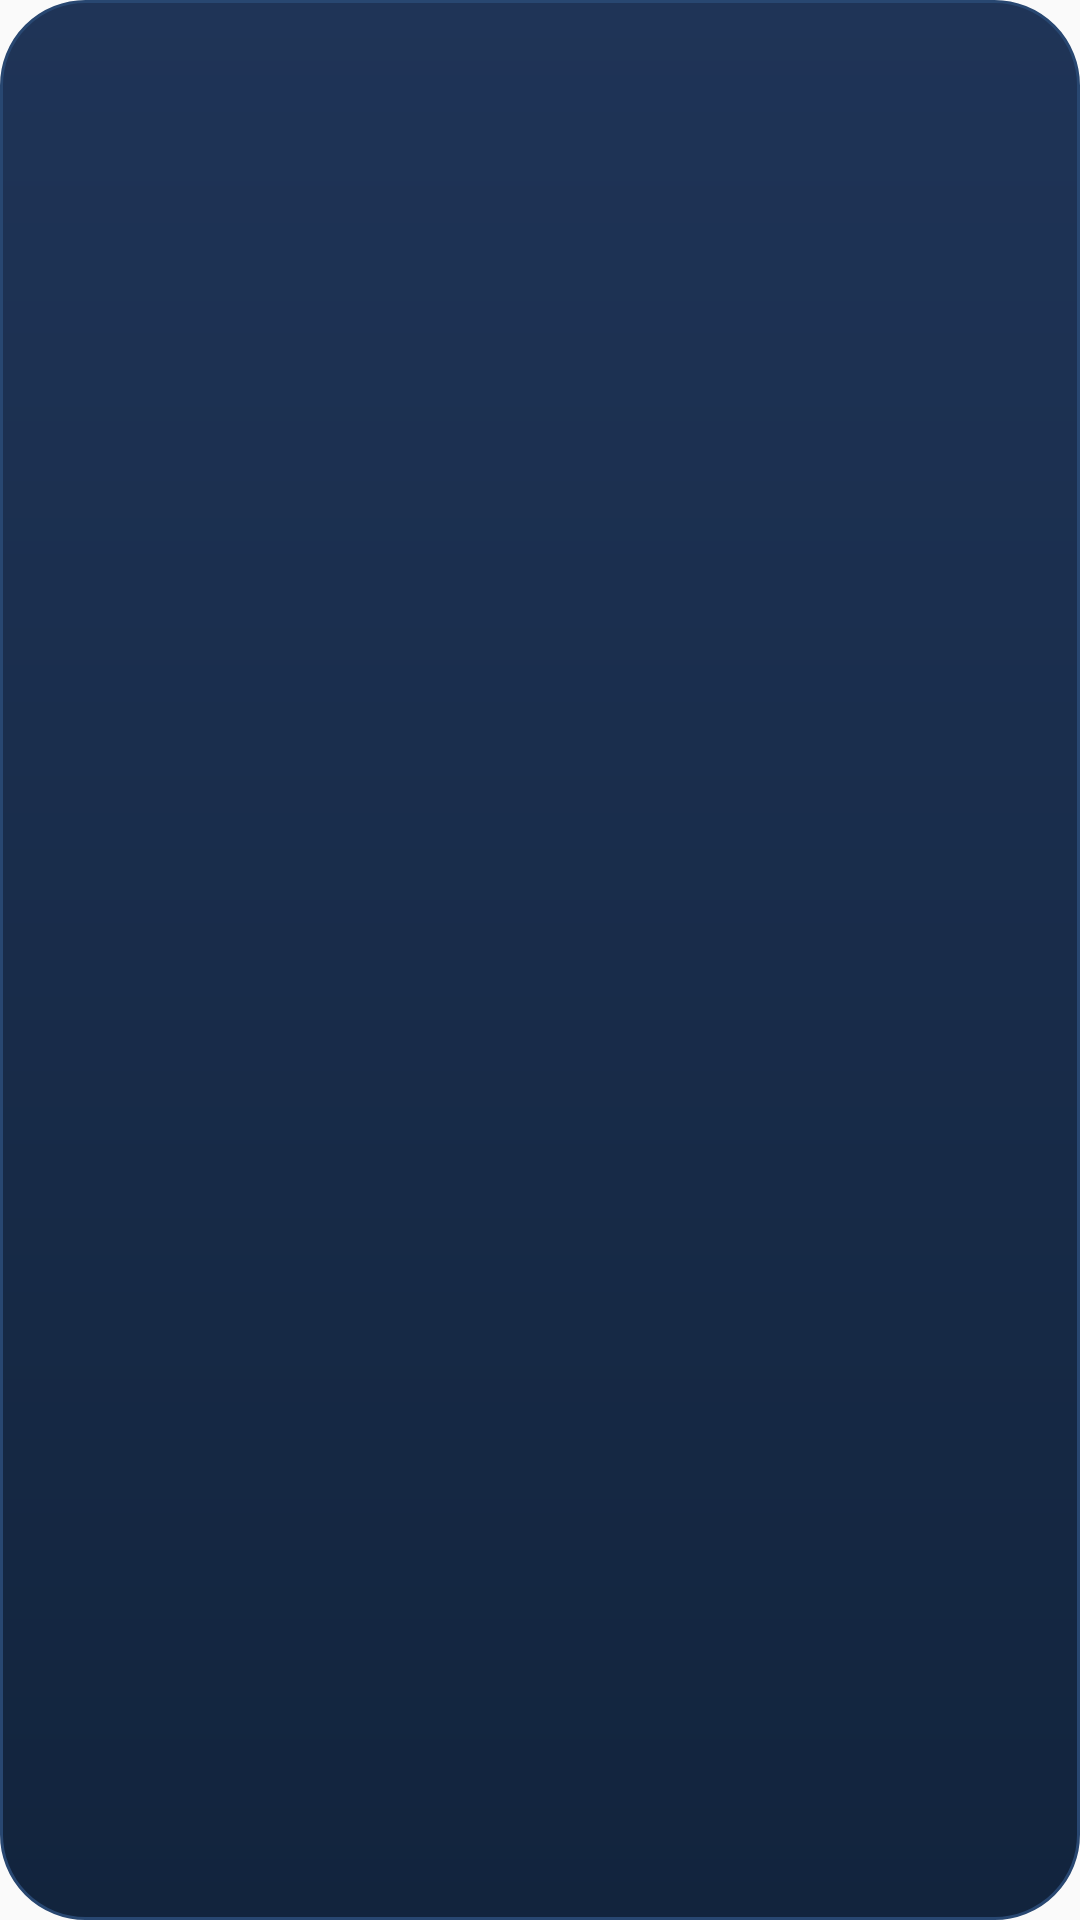

Layout XML and referenced resources for this Android screen:
<!-- AndroidManifest.xml: application theme Theme.PayAlert -->
<!-- res/layout/widget_next_payment.xml -->
<?xml version="1.0" encoding="utf-8"?>
<LinearLayout xmlns:android="http://schemas.android.com/apk/res/android"
    android:id="@+id/widget_next_root"
    android:layout_width="match_parent"
    android:layout_height="match_parent"
    android:background="@drawable/widget_card_background"
    android:orientation="vertical"
    android:padding="18dp">

    <RelativeLayout
        android:layout_width="match_parent"
        android:layout_height="wrap_content">

        <TextView
            android:id="@+id/widget_next_title"
            android:layout_width="wrap_content"
            android:layout_height="wrap_content"
            android:textColor="@android:color/white"
            android:textSize="15sp"
            android:textStyle="bold" />

        <ImageView
            android:id="@+id/widget_next_logo"
            android:layout_width="22dp"
            android:layout_height="22dp"
            android:layout_alignParentEnd="true"
            android:src="@mipmap/ic_launcher_round" />
    </RelativeLayout>

    <LinearLayout
        android:layout_width="match_parent"
        android:layout_height="wrap_content"
        android:layout_marginTop="12dp"
        android:gravity="center_vertical"
        android:orientation="horizontal">

        <ImageView
            android:id="@+id/widget_next_card_thumb"
            android:layout_width="46dp"
            android:layout_height="29dp"
            android:adjustViewBounds="true"
            android:scaleType="fitXY" />

        <TextView
            android:id="@+id/widget_next_bank"
            android:layout_width="0dp"
            android:layout_height="wrap_content"
            android:layout_marginStart="8dp"
            android:layout_weight="1"
            android:textColor="@android:color/white"
            android:textSize="15sp"
            android:textStyle="bold" />
    </LinearLayout>

    <TextView
        android:id="@+id/widget_next_due"
        android:layout_width="wrap_content"
        android:layout_height="wrap_content"
        android:layout_marginTop="8dp"
        android:textColor="#BFD0E6"
        android:textSize="13sp" />

    <TextView
        android:id="@+id/widget_next_amount"
        android:layout_width="wrap_content"
        android:layout_height="wrap_content"
        android:layout_marginTop="16dp"
        android:textColor="@android:color/white"
        android:textSize="28sp"
        android:textStyle="bold" />

    <LinearLayout
        android:layout_width="wrap_content"
        android:layout_height="wrap_content"
        android:layout_marginTop="14dp"
        android:gravity="center_vertical"
        android:orientation="horizontal">

        <ImageView
            android:id="@+id/widget_next_status_dot"
            android:layout_width="10dp"
            android:layout_height="10dp"
            android:src="@drawable/widget_status_green" />

        <TextView
            android:id="@+id/widget_next_status"
            android:layout_width="wrap_content"
            android:layout_height="wrap_content"
            android:layout_marginStart="8dp"
            android:textColor="#E2ECF8"
            android:textSize="13sp" />
    </LinearLayout>
</LinearLayout>
<!-- resources referenced by this layout -->
<resources>
  <!-- drawable widget_card_background (drawable) -->
  <?xml version="1.0" encoding="utf-8"?>
  <shape xmlns:android="http://schemas.android.com/apk/res/android"
      android:shape="rectangle">
      <corners android:radius="28dp" />
      <gradient
          android:angle="270"
          android:endColor="#12243D"
          android:startColor="#1F3457" />
      <stroke
          android:width="1dp"
          android:color="#284771" />
  </shape>
  <style name="Theme.PayAlert" parent="Theme.AppCompat.DayNight.NoActionBar">
          <item name="android:statusBarColor">@android:color/transparent</item>
          <item name="android:navigationBarColor">@android:color/transparent</item>
          <item name="android:windowLightStatusBar" tools:targetApi="23">false</item>
      </style>
</resources>
